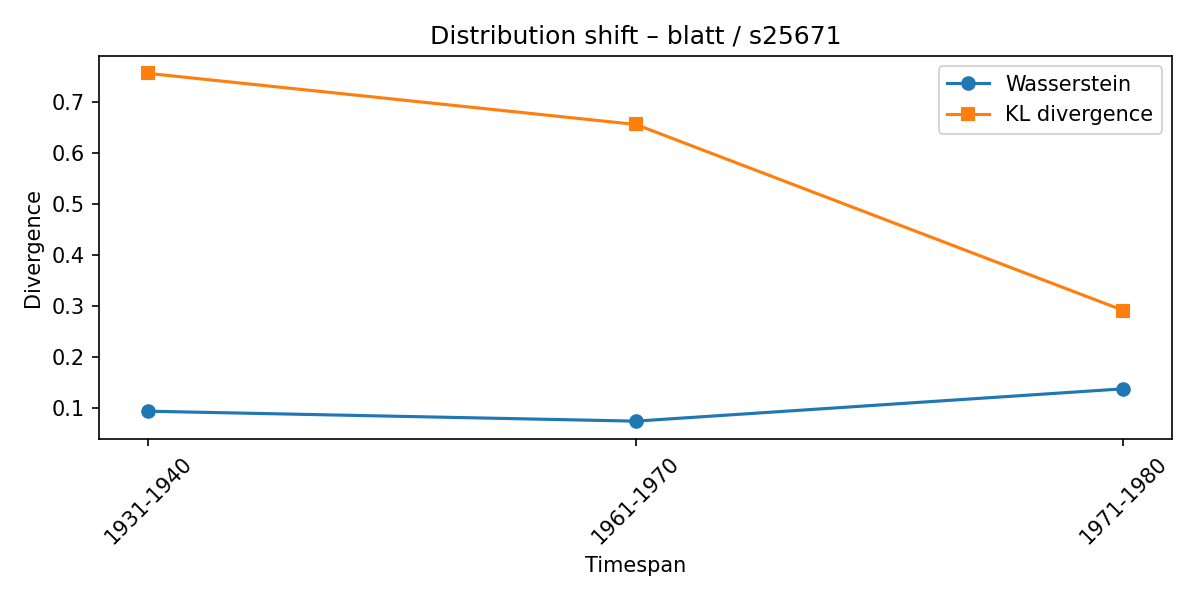

Values plotted in this chart, from the file beside it:
synset, lexeme, from_timespan, to_timespan, wasserstein, kl_divergence
s25671, blatt, 1911-1920, 1931-1940, 0.09342, 0.7552
s25671, blatt, 1931-1940, 1961-1970, 0.07396, 0.6552
s25671, blatt, 1961-1970, 1971-1980, 0.1373, 0.2907
